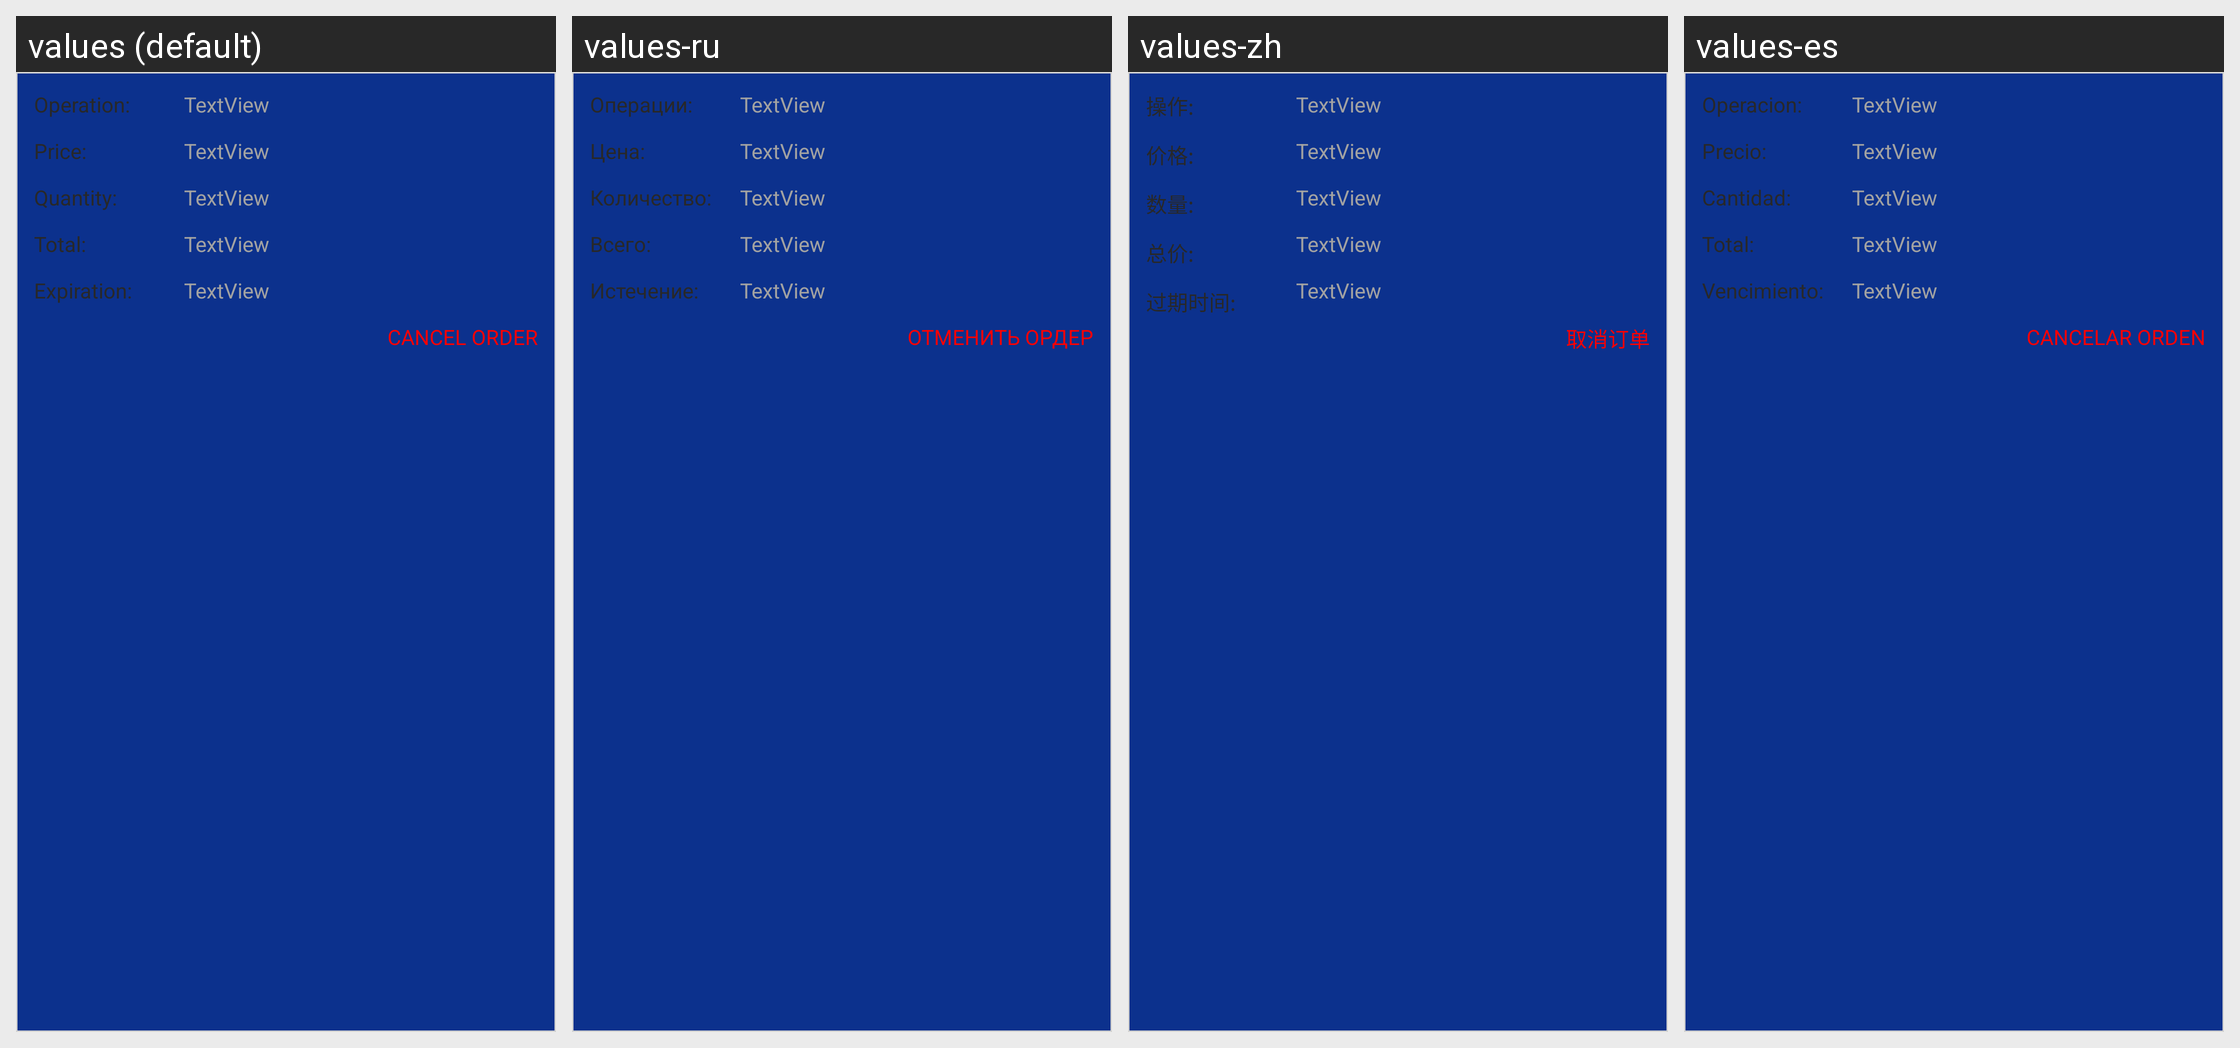

The same Android screen rendered under several of its app's locales, left to right. List the strings drawn on it with the default value and each locale's translation.
Android screen res/layout/view_my_order_item.xml rendered under 4 locales, left to right: values (default), values-ru, values-zh, values-es. Device: Nexus 5 (rendered at 1080×1920; each locale shown at half size, 540×960, under a caption strip naming it); theme AppTheme.
Other locales in the repository, not shown: values-nl.
Strings drawn on this screen, with the default value and each locale's value (text and hints the layout hard-codes, and strings that could not be matched under every locale, appear in the picture but are not listed):

label_operation
  values: Operation:
  values-ru: Операции:
  values-zh: 操作:
  values-es: Operacion:

label_price
  values: Price:
  values-ru: Цена:
  values-zh: 价格:
  values-es: Precio:

label_quantity
  values: Quantity:
  values-ru: Количество:
  values-zh: 数量:
  values-es: Cantidad:

label_total
  values: Total:
  values-ru: Всего:
  values-zh: 总价:
  values-es: Total:

label_expiration
  values: Expiration:
  values-ru: Истечение:
  values-zh: 过期时间:
  values-es: Vencimiento:

label_cancel_order
  values: CANCEL ORDER
  values-ru: ОТМЕНИТЬ ОРДЕР
  values-zh: 取消订单
  values-es: CANCELAR ORDEN
